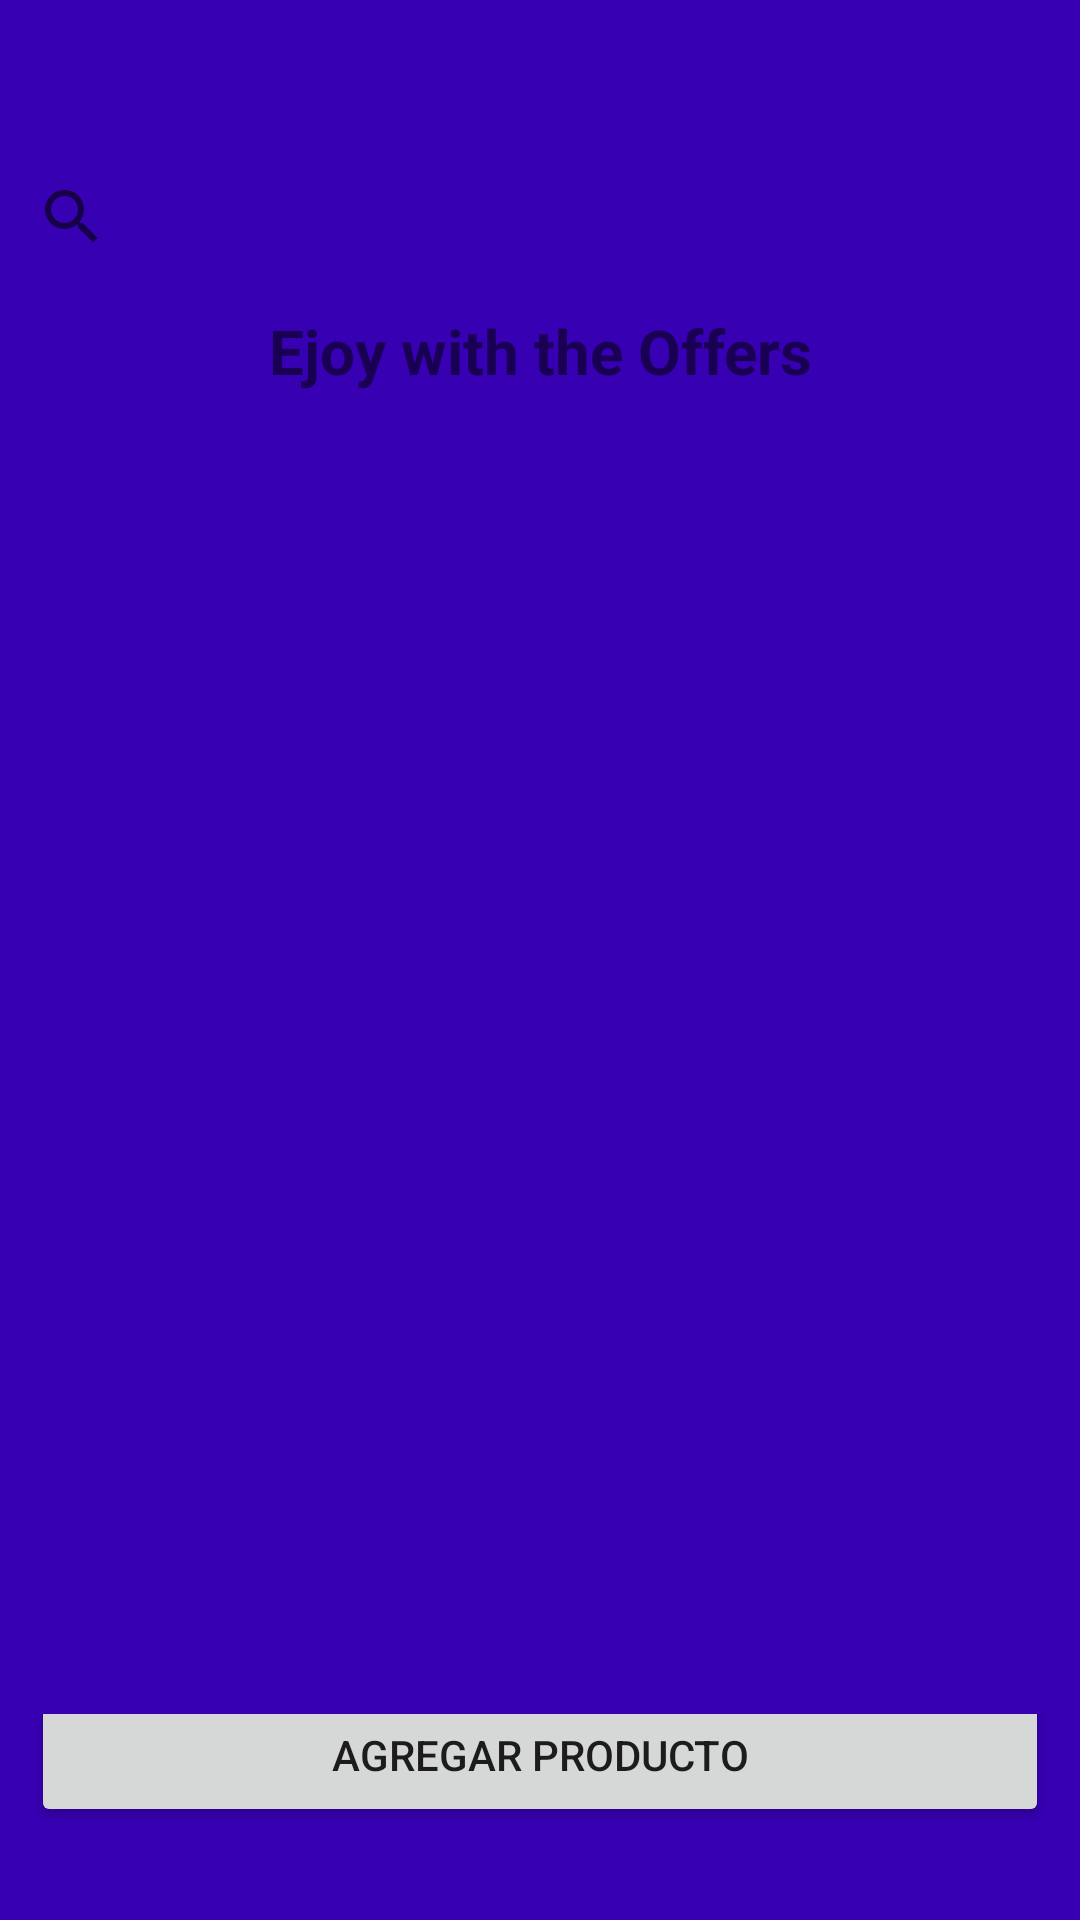

Android layout source for this screen:
<!-- AndroidManifest.xml: application theme Theme.Milkysoft.NoActionBar -->
<!-- res/layout/fragment_lista_productos.xml -->
<?xml version="1.0" encoding="utf-8"?>
<FrameLayout xmlns:android="http://schemas.android.com/apk/res/android"
    xmlns:tools="http://schemas.android.com/tools"
    android:layout_width="match_parent"
    android:layout_height="match_parent"
    tools:context=".listaProductos"
    android:id="@+id/layoutLista"
    android:background="@color/purple_700">
    <LinearLayout
        android:layout_width="match_parent"
        android:layout_height="30pt"
        android:layout_marginTop="20pt">
        <SearchView
            android:id="@+id/srvProductos"
            android:layout_width="match_parent"
            android:layout_height="match_parent" />
    </LinearLayout>
<LinearLayout
    android:layout_width="match_parent"
    android:layout_height="match_parent"
    android:layout_marginTop="50pt"
    android:orientation="vertical"
><TextView
    android:layout_width="match_parent"
    android:layout_height="wrap_content"
    android:text="Ejoy with the Offers"
    android:textAlignment="center"
    android:textSize="10pt"

    android:textStyle="bold"/>
    <androidx.recyclerview.widget.RecyclerView
        android:id="@+id/rvlistaProductos"
        android:layout_width="match_parent"
        android:layout_height="match_parent"
        android:paddingHorizontal="5pt"
        android:layout_marginBottom="30pt"
        android:paddingTop="20pt"/>
</LinearLayout>
    <LinearLayout
        android:layout_width="match_parent"
        android:layout_height="wrap_content"
        android:layout_gravity="bottom">
        <Button
            android:id="@+id/btnAgregarProducto"
            android:layout_width="match_parent"
            android:layout_height="wrap_content"
            android:layout_margin="5pt"
            android:layout_gravity="bottom"
            android:text="Agregar Producto"/>

    </LinearLayout>



</FrameLayout>
<!-- resources referenced by this layout -->
<resources>
  <style name="Theme.Milkysoft.NoActionBar">
          <item name="windowActionBar">false</item>
          <item name="windowNoTitle">true</item>
      </style>
  <!-- not gathered from this repository: default colours our renderer supplied (Android Studio template values) -->
  <color name="purple_700">#FF3700B3</color>
</resources>
